Run: headless pygame with SDL's dummy video driver; simulated clock (each Clock.tick advances the game by its frame time, no real sleeping); random seed 0; keys injected as events and as key.get_pressed() state; no mouse input.
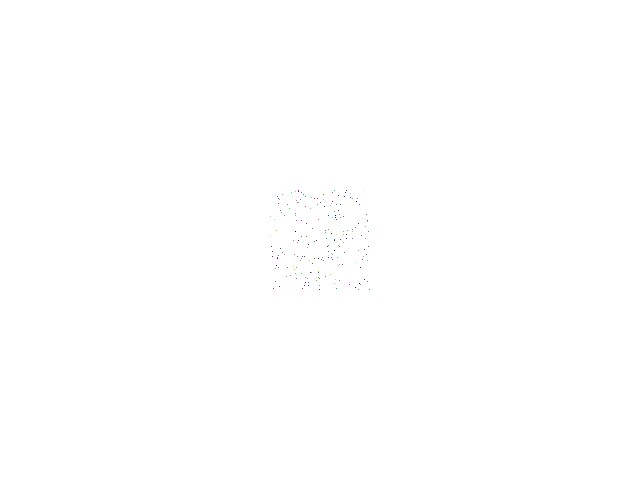
Frame 1 of 4 · flips 1–60 · no input
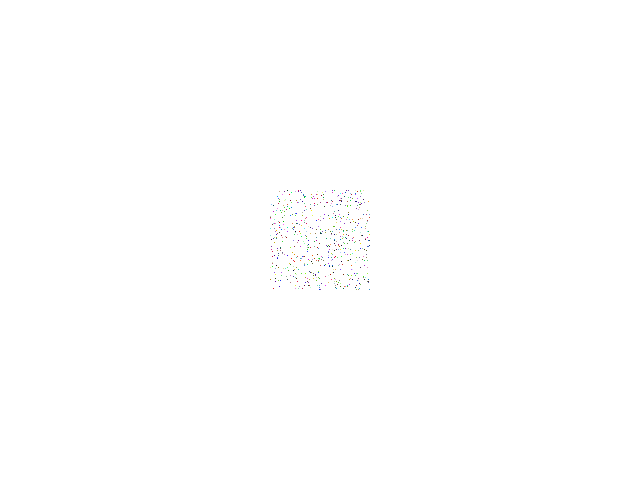
Frame 2 of 4 · flips 61–180 · tapped SPACE, RETURN · held RIGHT (→), D
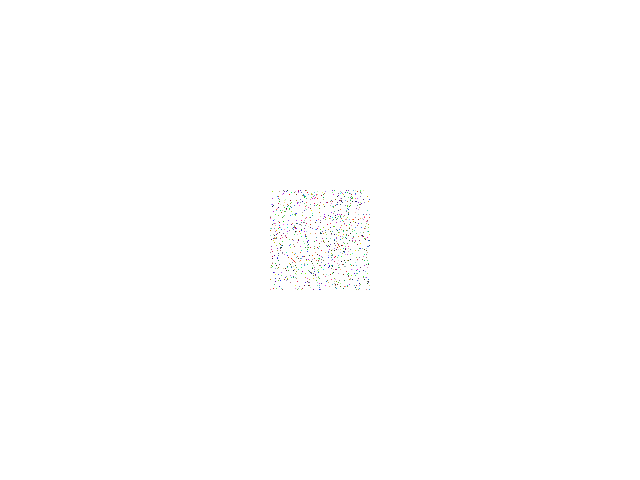
Frame 3 of 4 · flips 181–300 · held DOWN (↓), S
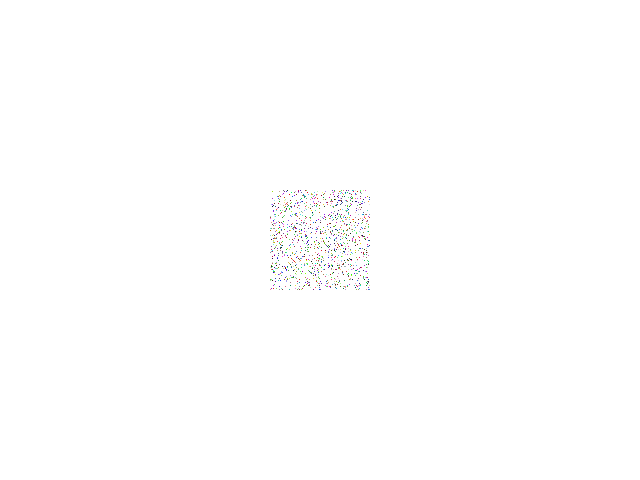
Frame 4 of 4 · flips 301–420 · held LEFT (←), A, UP (↑), W

The pygame program that drew these frames:

import pygame
from sys import exit
from random import randint
def main():
    pygame.init()
    screen=pygame.display.set_mode((640,480))
    screen.fill((255,255,255))
    clock=pygame.time.Clock()
    while 1:
        #clock.tick(30)
        for event in pygame.event.get():
            if event.type==pygame.QUIT:
                pygame.quit()
                exit()
        if screen.mustlock():
            screen.lock()
        for x in range(100):
            rand_pos=(randint(0,640),randint(0,480))
            rand_col=(randint(0,255),randint(0,255),randint(0,255))
            screen.set_clip(270,190,100,100)
            screen.set_at(rand_pos,rand_col)
        try:
            screen.unlock()
        except AttributeError:
            pass
        pygame.display.update()

if __name__=='__main__':
    main()
